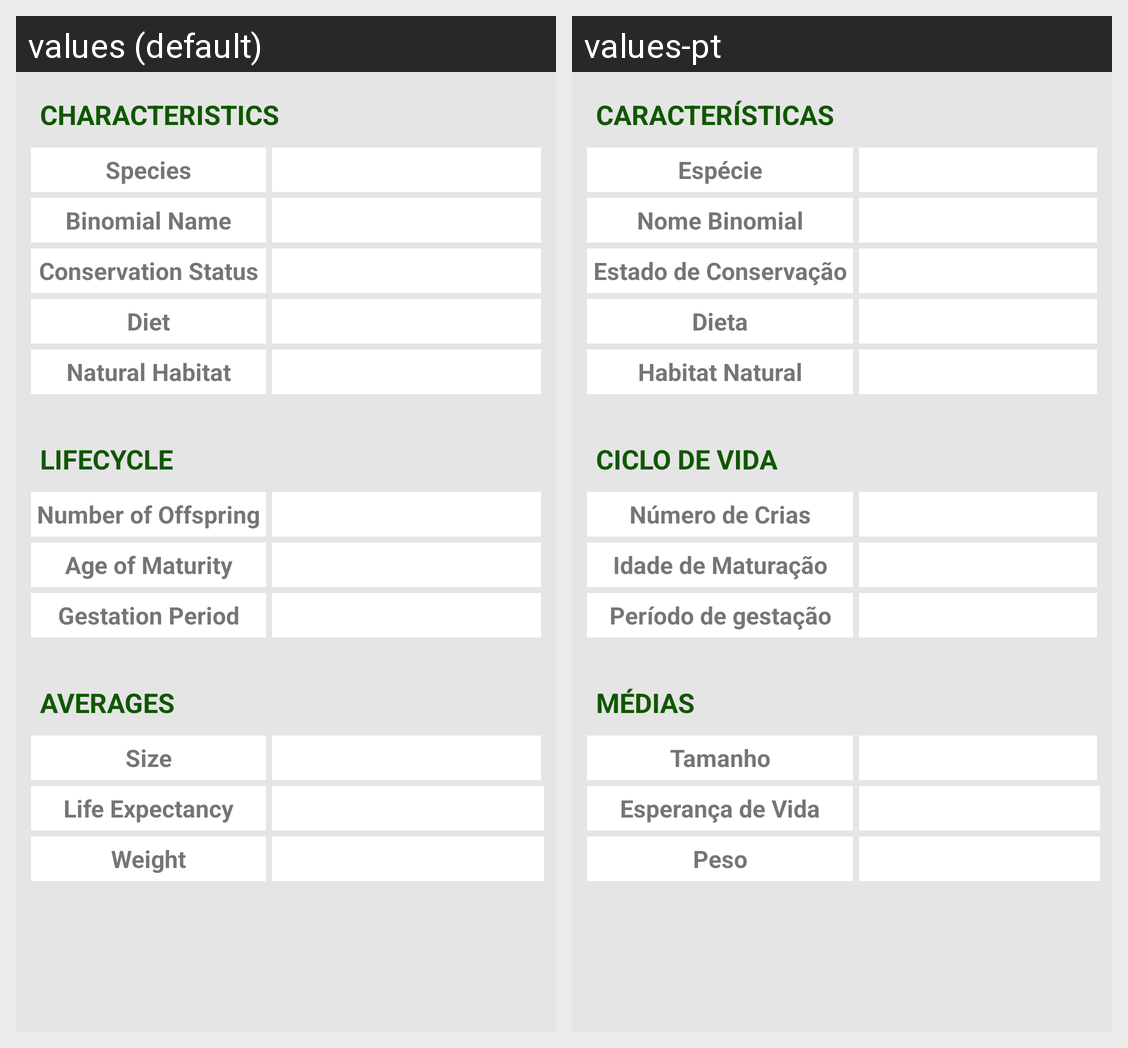

The same Android screen rendered under two of its app's locales, left to right. List the strings drawn on it with the default value and each locale's translation.
Android screen res/layout/fragment_info.xml rendered under 2 locales, left to right: values (default), values-pt. Device: Nexus 5 (rendered at 1080×1920; each locale shown at half size, 540×960, under a caption strip naming it); theme AppTheme.
Strings drawn on this screen, with the default value and each locale's value (text and hints the layout hard-codes, and strings that could not be matched under every locale, appear in the picture but are not listed):

characteristics
  values: Characteristics
  values-pt: Características

species
  values: Species
  values-pt: Espécie

binName
  values: Binomial Name
  values-pt: Nome Binomial

consStatus
  values: Conservation Status
  values-pt: Estado de Conservação

diet
  values: Diet
  values-pt: Dieta

natHabitat
  values: Natural Habitat
  values-pt: Habitat Natural

lifecycle
  values: Lifecycle
  values-pt: Ciclo de Vida

numOffspring
  values: Number of Offspring
  values-pt: Número de Crias

ageMaturity
  values: Age of Maturity
  values-pt: Idade de Maturação

gestPeriod
  values: Gestation Period
  values-pt: Período de gestação

averages
  values: Averages
  values-pt: Médias

size
  values: Size
  values-pt: Tamanho

lifeExp
  values: Life Expectancy
  values-pt: Esperança de Vida

weight
  values: Weight
  values-pt: Peso
